The GitHub repository EashcodeX/AI-Diagnostics-Nano-Bot-Cellular-Repair contains a labelled image folder "data" with 2 categories: cancer, healthy. Examples follow, each with its label.

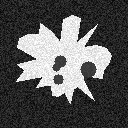
Label: cancer

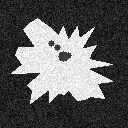
Label: cancer

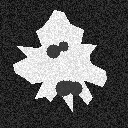
Label: cancer

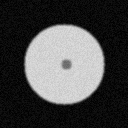
Label: healthy

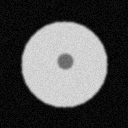
Label: healthy

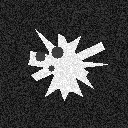
Label: cancer
